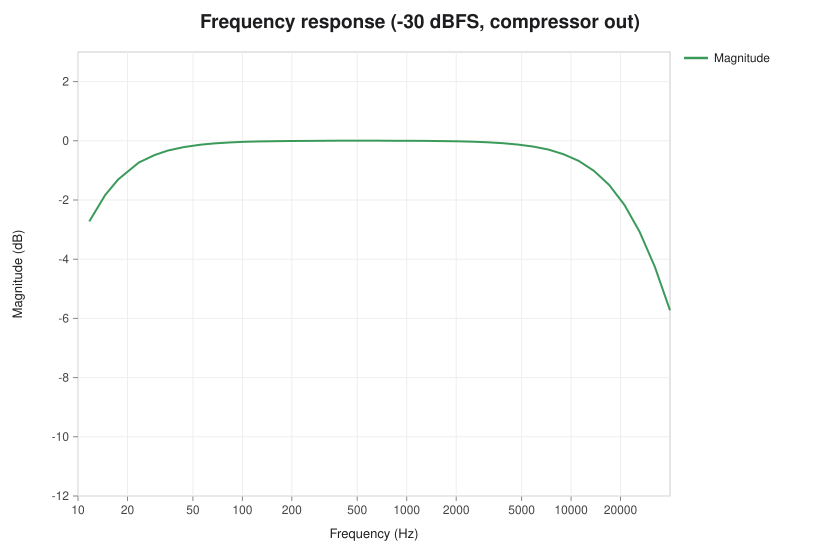

The data file committed next to this chart (first rows):
frequency_hz, magnitude_db
8.789, -4.506
11.72, -2.723
14.65, -1.83
17.58, -1.301
23.44, -0.7343
29.3, -0.4813
35.16, -0.3294
43.95, -0.2119
55.66, -0.131
67.38, -0.08813
84.96, -0.05356
102.5, -0.03537
128.9, -0.02021
158.2, -0.01185
196.3, -0.005801
243.2, -0.001966
301.8, 0.0004558
372.1, 0.001848
460, 0.002582
568.4, 0.002693
703.1, 0.002242
870.1, 0.001154
1075, -0.0007888
1330, -0.004021
1646, -0.009218
2036, -0.01743
2520, -0.03038
3117, -0.05049
3855, -0.08113
4770, -0.1272
5900, -0.1958
7298, -0.2988
9026, -0.4551
11165, -0.6834
13814, -1.019
17086, -1.497
21135, -2.167
26142, -3.074
32338, -4.255
39999, -5.725
